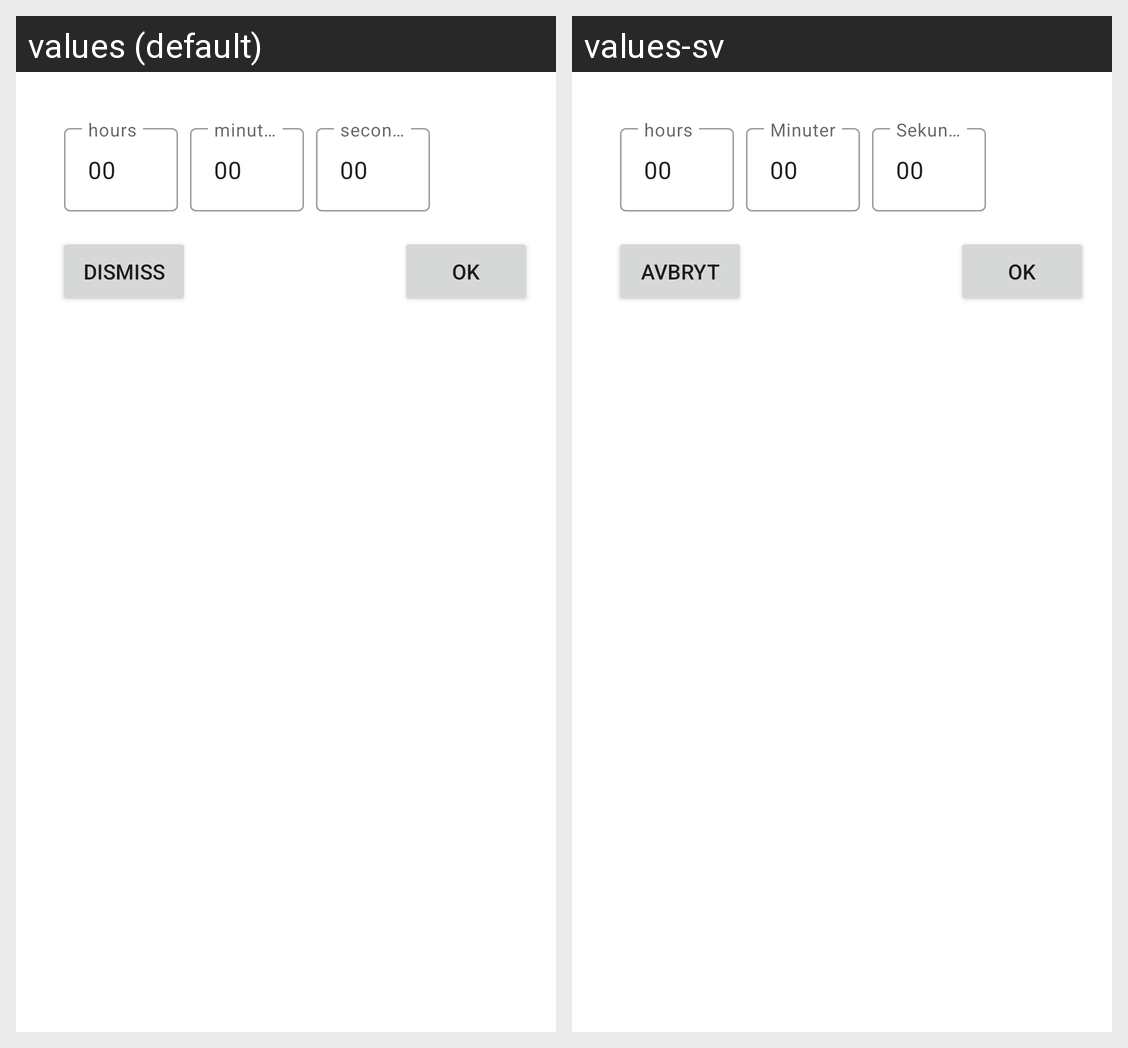

Translations of the strings shown on this Android screen, per locale in the grid:
Android screen res/layout/duration_dialog.xml rendered under 2 locales, left to right: values (default), values-sv. Device: Nexus 5 (rendered at 1080×1920; each locale shown at half size, 540×960, under a caption strip naming it); theme Theme.Lucy.
Strings drawn on this screen, with the default value and each locale's value (text and hints the layout hard-codes, and strings that could not be matched under every locale, appear in the picture but are not listed):

minutes
  values: minutes
  values-sv: Minuter

seconds
  values: seconds
  values-sv: Sekunder

dismiss
  values: dismiss
  values-sv: Avbryt

ok
  values: ok
  values-sv: Ok
